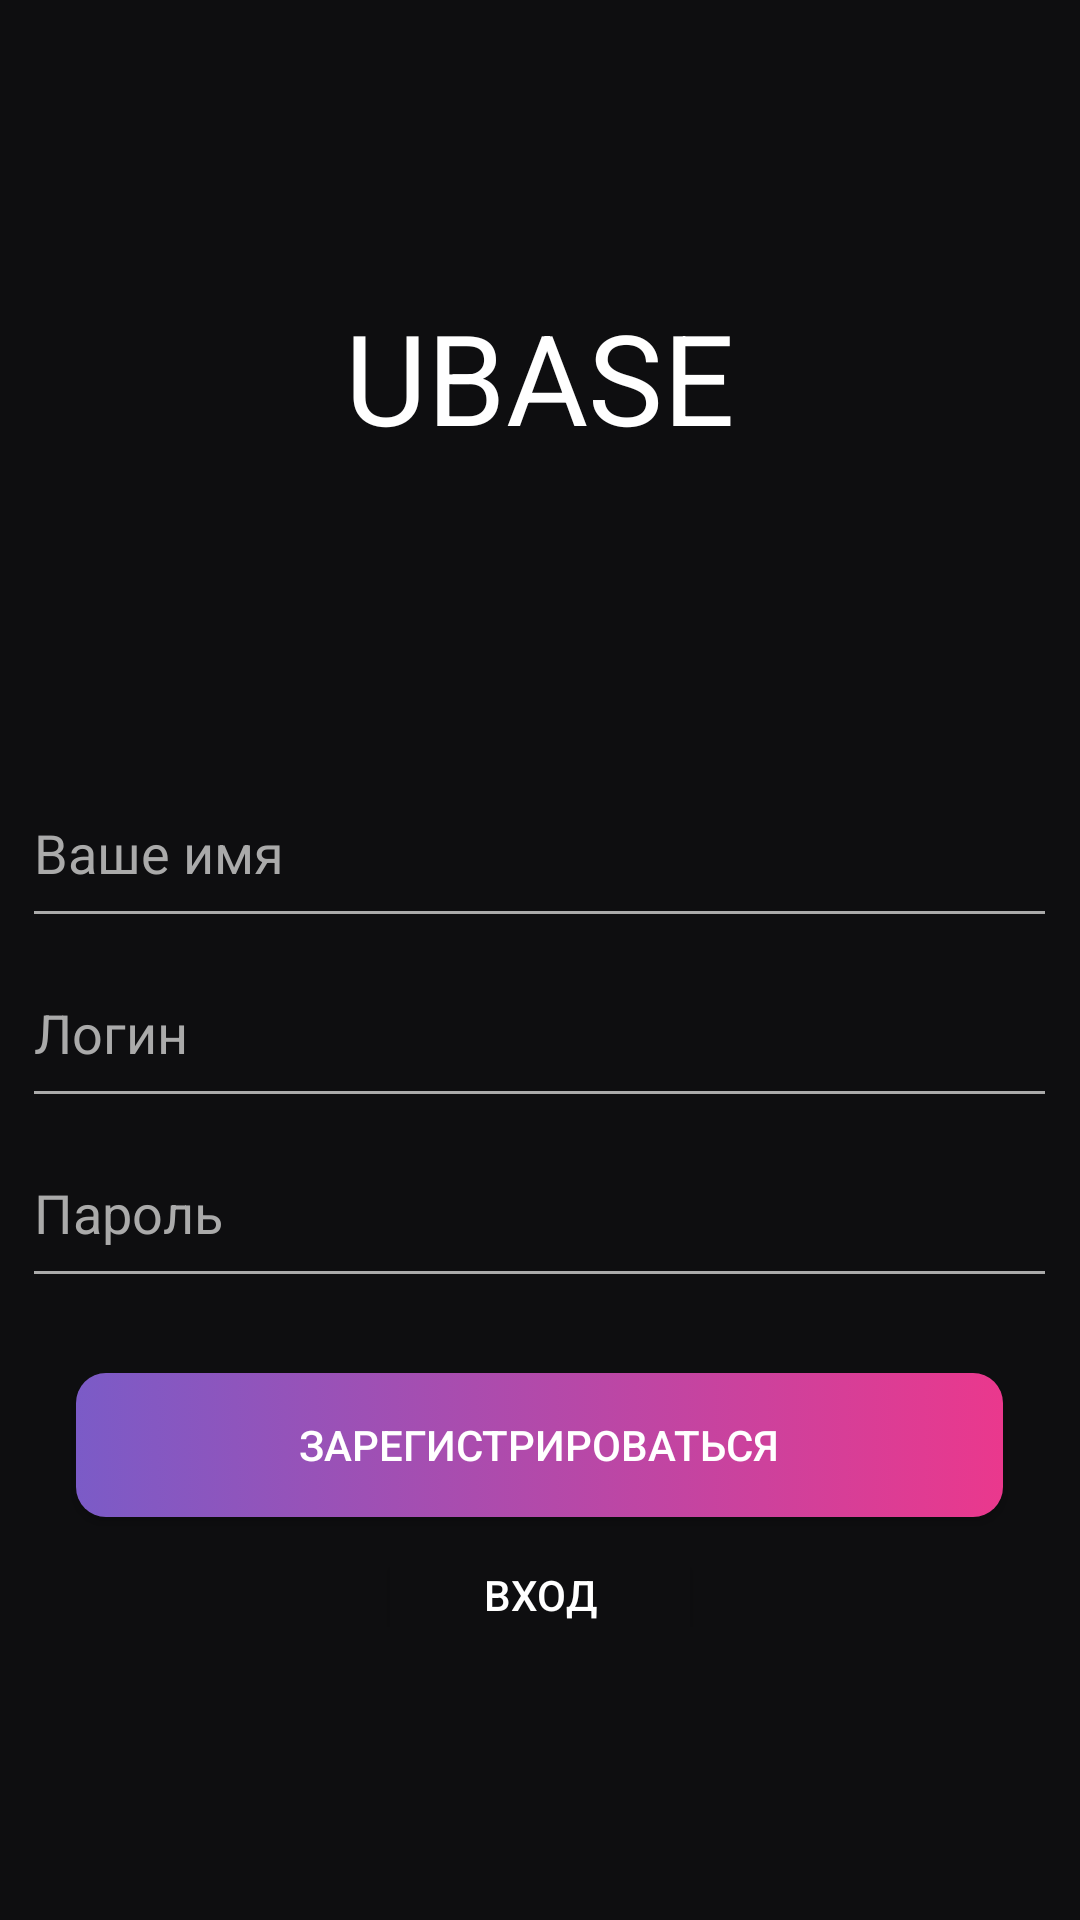

Here is an Android app screen rendered from its layout file. Give the layout XML and the strings, colors and styles it references.
<!-- AndroidManifest.xml: application theme Theme.UniversityBase.NoActionBar -->
<!-- res/layout/registration.xml -->
<?xml version="1.0" encoding="utf-8"?>
<androidx.constraintlayout.widget.ConstraintLayout xmlns:android="http://schemas.android.com/apk/res/android"
    xmlns:app="http://schemas.android.com/apk/res-auto"
    xmlns:tools="http://schemas.android.com/tools"
    android:layout_width="match_parent"
    android:layout_height="match_parent"
    android:background="@color/dark_theme"
    tools:context=".Registration">

    <FrameLayout
        android:layout_width="match_parent"
        android:layout_height="match_parent">

        <LinearLayout
            android:layout_width="match_parent"
            android:layout_height="445dp"
            android:layout_gravity="center"
            android:orientation="vertical">

            <TextView
                android:id="@+id/logo_name"
                android:layout_width="match_parent"
                android:layout_height="wrap_content"
                android:text="@string/logo_name"
                android:textAlignment="center"
                android:textColor="@color/text_color"
                android:textSize="42dp" />

            <TextView
                android:id="@+id/registration_error"
                android:layout_width="match_parent"
                android:layout_height="wrap_content"
                android:layout_gravity="center_horizontal"
                android:layout_marginTop="40dp"
                android:textAlignment="center"
                android:textColor="@color/error_color" />

            <EditText
                android:id="@+id/name_field"
                android:layout_width="345dp"
                android:layout_height="60dp"
                android:layout_gravity="center_horizontal"
                android:layout_marginTop="40dp"
                android:backgroundTint="@color/hint_color"
                android:ems="10"
                android:hint="Ваше имя"
                android:inputType="textPersonName"
                android:textColor="@color/text_color"
                android:textColorHint="@color/hint_color" />

            <EditText
                android:id="@+id/logo_field"
                android:layout_width="345dp"
                android:layout_height="60dp"
                android:layout_gravity="center_horizontal"
                android:backgroundTint="@color/hint_color"
                android:ems="10"
                android:hint="Логин"
                android:inputType="textPersonName"
                android:textColor="@color/text_color"
                android:textColorHint="@color/hint_color" />

            <EditText
                android:id="@+id/password_field"
                android:layout_width="345dp"
                android:layout_height="60dp"
                android:layout_gravity="center_horizontal"
                android:backgroundTint="@color/hint_color"
                android:ems="10"
                android:hint="Пароль"
                android:inputType="textPassword"
                android:textColor="@color/text_color"
                android:textColorHint="@color/hint_color" />

            <Button
                android:id="@+id/registration_button"
                android:layout_width="309dp"
                android:layout_height="wrap_content"
                android:layout_gravity="center_horizontal"
                android:layout_marginTop="25dp"
                android:background="@drawable/button_color"
                android:text="Зарегистрироваться"
                android:textColor="#ffffff" />

            <Button
                android:id="@+id/login_reference"
                android:layout_width="100dp"
                android:layout_height="wrap_content"
                android:layout_gravity="center"
                android:layout_marginTop="15dp"
                android:background="@color/dark_theme"
                android:text="Вход"
                android:textColor="#ffffff" />
        </LinearLayout>
    </FrameLayout>
</androidx.constraintlayout.widget.ConstraintLayout>
<!-- resources referenced by this layout -->
<resources>
  <color name="dark_theme">#0e0e10</color>
  <color name="error_color">#ff3333</color>
  <color name="hint_color">#aaaaaa</color>
  <color name="text_color">#ffffff</color>
  <!-- drawable button_color (drawable) -->
  <?xml version="1.0" encoding="utf-8"?>
  <selector xmlns:android="http://schemas.android.com/apk/res/android">
      <item>
          <shape>
              <gradient
                  android:startColor="#7b5bc7"
                  android:endColor="#ea388d"
                  android:angle="0" />
              <corners android:radius="10dp">
              </corners>
          </shape>
      </item>
  </selector>
  <string name="logo_name">UBASE</string>
  <style name="Theme.UniversityBase.NoActionBar">
          <item name="windowActionBar">false</item>
          <item name="windowNoTitle">true</item>
      </style>
</resources>
